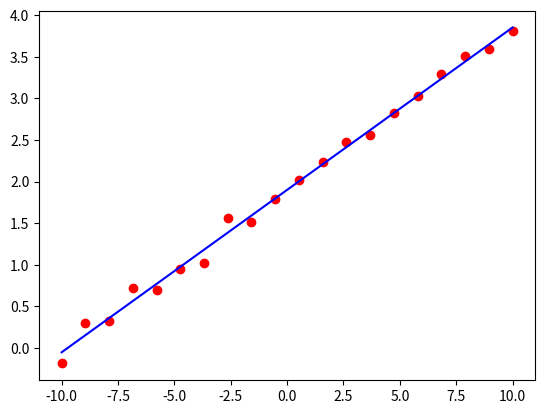

Write Python code to recreate this figure.
import numpy as np 
import matplotlib.pyplot as plt 

def purelin(x):
    return x

def update(x,y,w,lr,epochs):
    for i in range(epochs):
       t = purelin(np.dot(x,w))
       y_gard = y - t
       w = w + lr * np.dot(x.T,y_gard)/x.shape[0]
    return w

#训练数据
x_data = np.linspace(-10,10,20).reshape(20,1)
nosie = np.random.normal(-0.1,0.1,20).reshape(20,1)
y_data = x_data * 0.2 + 2 + nosie

#绘制训练数据的散点图
plt.scatter(x_data,y_data,c = 'r')


#数据准备
x_data = np.c_[x_data,np.ones(x_data.shape)]
w = np.ones((1,x_data.shape[1])).reshape(2,1)

w = update(x_data , y_data , w , 0.01 , 500000)
print(w)

x_test = np.linspace(-10,10,10).reshape(10,1)
x_test = np.c_[x_test,np.ones(x_test.shape)]
y_test = np.dot(x_test , w)
plt.plot(x_test[:,0],y_test,'b')
plt.show()

